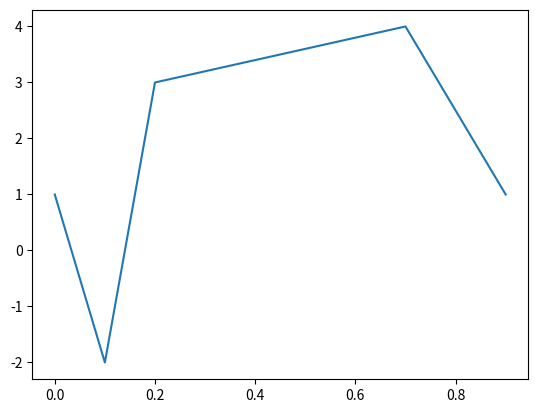

Write Python code to recreate this figure.
import matplotlib.pyplot as plt
plt.plot([0.0, 0.1, 0.2, 0.7, 0.9], [1, -2, 3, 4, 1])
plt.show() # Para ver la grafica